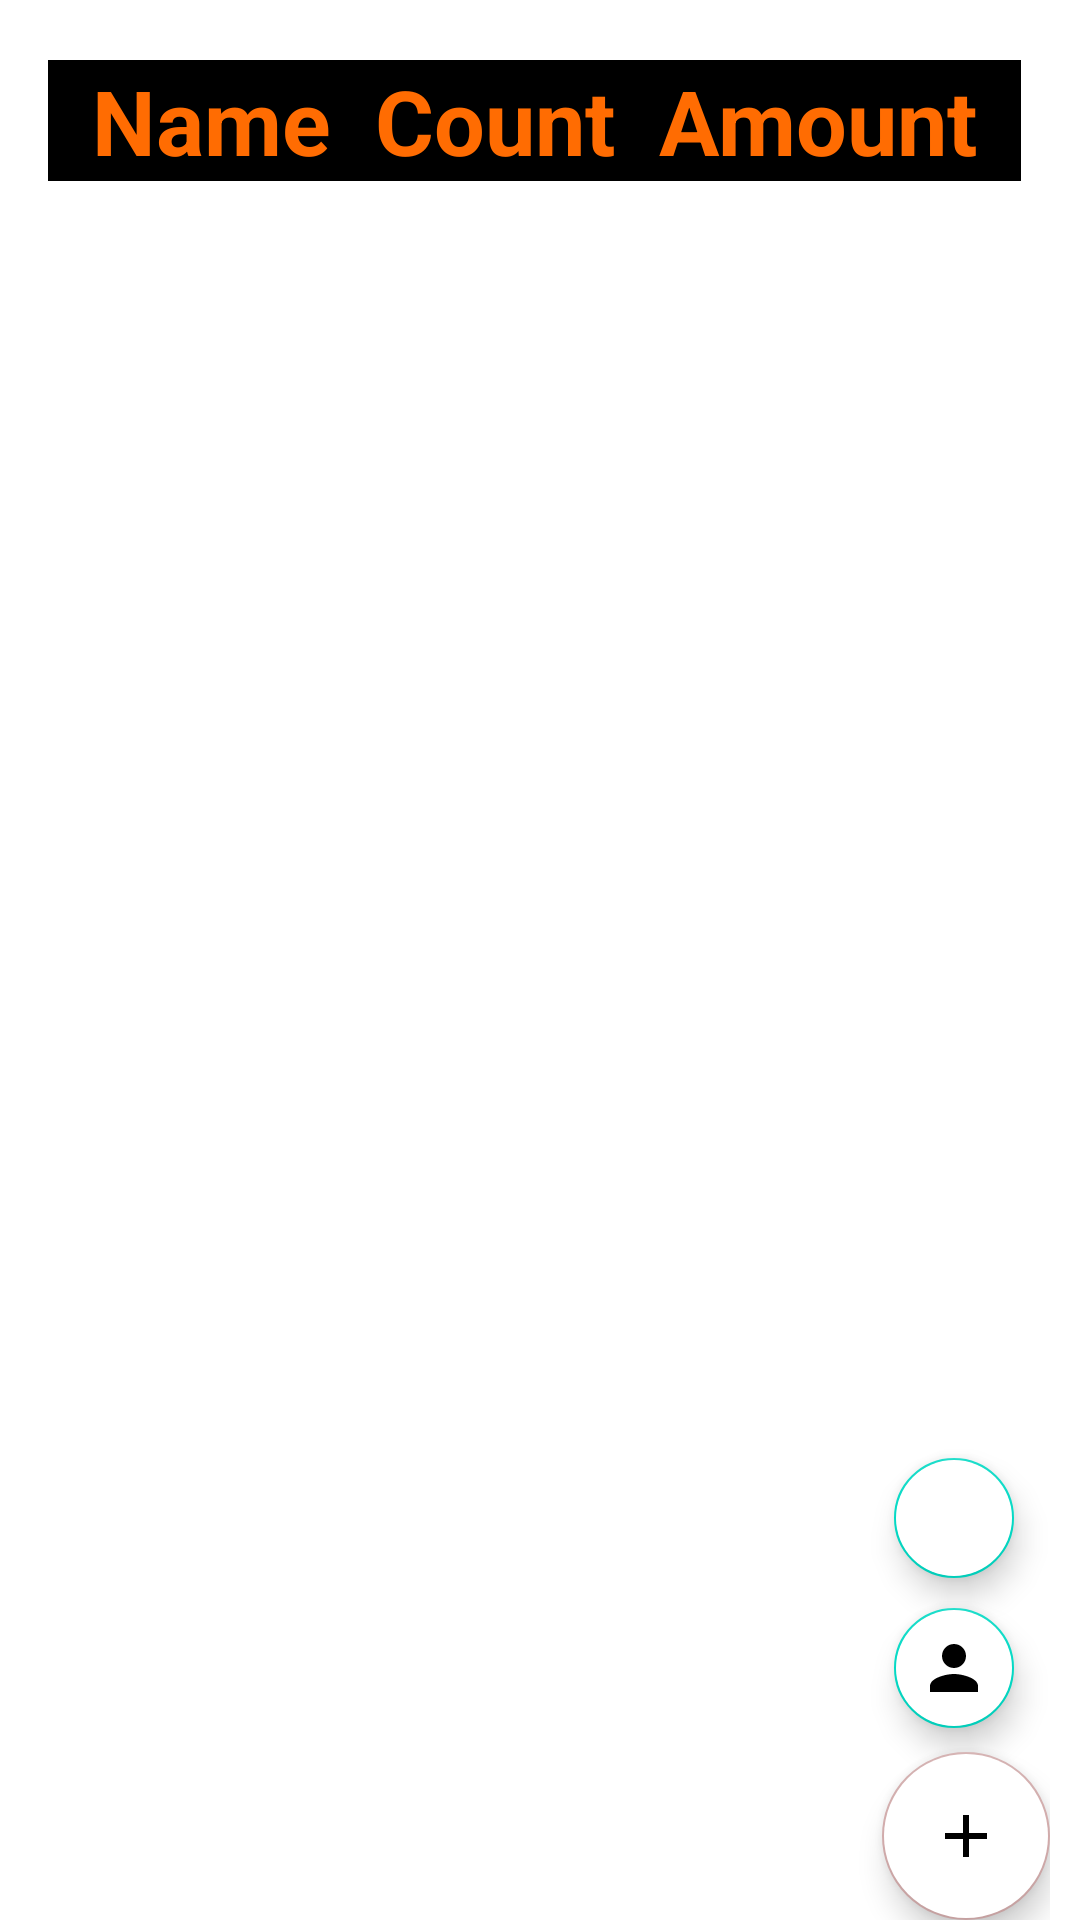

Produce the Android XML layout that renders to this screen, including the resource entries it uses.
<!-- AndroidManifest.xml: application theme Theme.MealSystem -->
<!-- res/layout/activity_second.xml -->
<?xml version="1.0" encoding="utf-8"?>
<LinearLayout xmlns:android="http://schemas.android.com/apk/res/android"
    xmlns:tools="http://schemas.android.com/tools"
    android:layout_width="match_parent"
    android:layout_height="match_parent"
    xmlns:app="http://schemas.android.com/apk/res-auto"
    android:background="@drawable/dailymeal"
    android:orientation="vertical"
    android:weightSum="10">

    <TextView
        android:layout_width="wrap_content"
        android:layout_height="wrap_content"
        android:background="#000000"
        android:layout_marginLeft="16dp"
        android:layout_marginTop="20dp"
        android:text="  Name  Count  Amount  "
        android:textColor="@color/colorAccent"
        android:textSize="30sp"
        android:textStyle="bold">

    </TextView>


    <androidx.recyclerview.widget.RecyclerView
        android:id="@+id/recyclerView"
        android:layout_weight = "8.5"
        android:layout_width="match_parent"
        android:layout_height="6dp" />

    <FrameLayout
        android:layout_weight = "1.5"
        android:layout_width="match_parent"
        android:layout_height="wrap_content"
        android:layout_marginRight="10dp">


        <com.google.android.material.floatingactionbutton.FloatingActionButton
            android:id="@+id/fab_add"
            android:layout_width="wrap_content"
            android:layout_height="wrap_content"
            android:layout_alignParentEnd="true"
            android:layout_alignParentRight="true"
            android:textSize="20sp"
            android:backgroundTint="@color/white"
            android:elevation="6dp"
            android:layout_gravity="right|bottom"
            android:src="@drawable/ic_add"
            app:backgroundTint="#D1ABAB"
            app:fabSize="normal"
            app:rippleColor="#DFC4C4"
            android:text="Total Right"
            android:textStyle="bold|italic"
            android:clickable="true"
            android:focusable="true"
            android:tint="@color/white" />

        <com.google.android.material.floatingactionbutton.FloatingActionButton
            android:id="@+id/fab_user"
            android:layout_width="wrap_content"
            android:layout_height="wrap_content"
            android:layout_marginBottom="60dp"
            android:layout_gravity="right|bottom"
            app:fabSize="mini"
            android:backgroundTint="@color/white"
            android:src="@drawable/ic_person"
            android:layout_marginRight="24dp"
            android:layout_marginEnd="8dp"/>

        <com.google.android.material.floatingactionbutton.FloatingActionButton
            android:id="@+id/fab_item"
            android:layout_width="wrap_content"
            android:layout_height="wrap_content"
            android:layout_marginBottom="110dp"
            android:layout_gravity="right|bottom"
            app:fabSize="mini"
            android:backgroundTint="@color/white"
            android:src="@drawable/ic_shopping"
            android:layout_marginRight="24dp"
            android:layout_marginEnd="8dp"/>










        <TextView
            android:id="@+id/totaldailymeal"
            android:layout_width="wrap_content"
            android:layout_height="wrap_content"
            android:textStyle="bold"
            android:text="TOTAL DAILY MEAL"
            android:layout_gravity="center_horizontal"
            android:layout_marginTop="120dp"
            android:textSize="40sp"
            android:textColor="@color/cardview_light_background"></TextView>























    </FrameLayout>


</LinearLayout>
<!-- resources referenced by this layout -->
<resources>
  <color name="colorAccent">#FF6C02</color>
  <color name="white">#FFFFFFFF</color>
  <!-- drawable ic_add (drawable) -->
  <vector android:height="24dp" android:tint="#F6FFFF"
      android:viewportHeight="24" android:viewportWidth="24"
      android:width="24dp" xmlns:android="http://schemas.android.com/apk/res/android">
      <path android:fillColor="@android:color/background_dark" android:pathData="M19,13h-6v6h-2v-6H5v-2h6V5h2v6h6v2z"/>
  </vector>
  <!-- drawable ic_person (drawable) -->
  <vector xmlns:android="http://schemas.android.com/apk/res/android"
      android:width="24dp"
      android:height="24dp"
      android:viewportWidth="24"
      android:viewportHeight="24"
      android:tint="@color/cardview_light_background">
    <path
        android:fillColor="@android:color/white"
        android:pathData="M12,12c2.21,0 4,-1.79 4,-4s-1.79,-4 -4,-4 -4,1.79 -4,4 1.79,4 4,4zM12,14c-2.67,0 -8,1.34 -8,4v2h16v-2c0,-2.66 -5.33,-4 -8,-4z"/>
  </vector>
  <style name="Theme.MealSystem" parent="Theme.MaterialComponents.Light.NoActionBar">
          
          <item name="colorPrimary">@color/purple_500</item>
          <item name="colorPrimaryVariant">@color/purple_700</item>
          <item name="colorOnPrimary">@color/white</item>
          
          <item name="colorSecondary">@color/teal_200</item>
          <item name="colorSecondaryVariant">@color/teal_700</item>
          <item name="colorOnSecondary">@color/black</item>
          
          <item name="android:statusBarColor" tools:targetApi="l">?attr/colorPrimaryVariant</item>
          
      </style>
  <color name="purple_500">#FF6200EE</color>
  <color name="purple_700">#FF3700B3</color>
  <color name="teal_200">#FF03DAC5</color>
  <color name="teal_700">#FF018786</color>
  <color name="black">#FF000000</color>
</resources>
